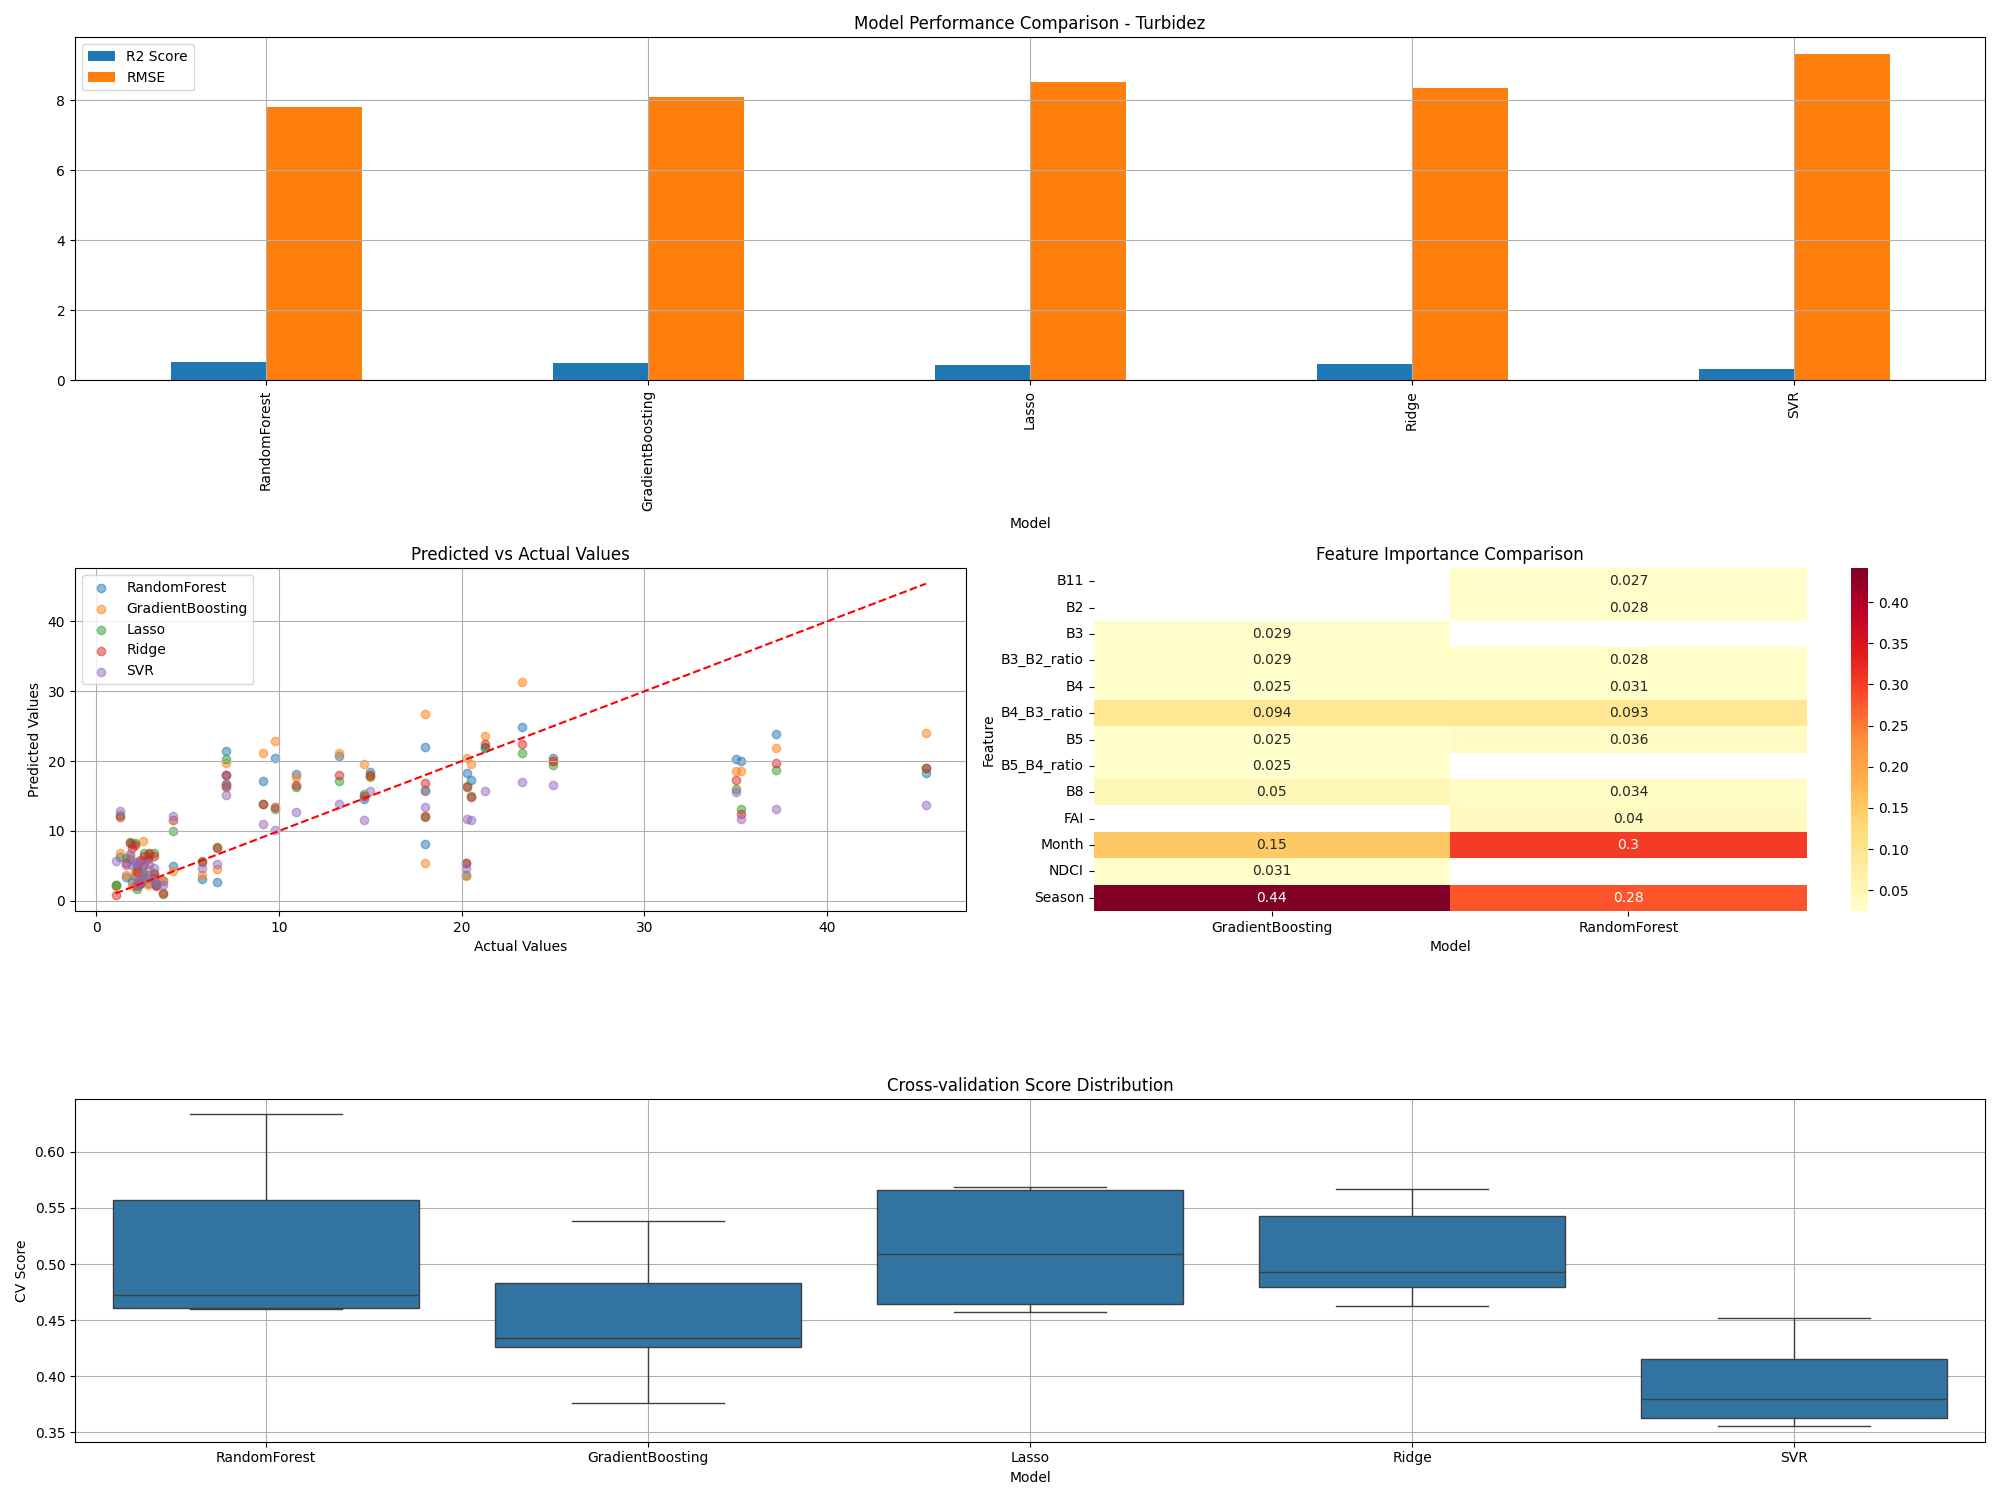

The file beside this chart, header and first rows:
model, rmse, r2, cv_mean, cv_std
RandomForest, 7.809, 0.5322, 0.5167, 0.06857
GradientBoosting, 8.092, 0.4977, 0.4516, 0.0551
Lasso, 8.505, 0.445, 0.5133, 0.0476
Ridge, 8.335, 0.467, 0.509, 0.03928
SVR, 9.329, 0.3323, 0.3929, 0.03597
